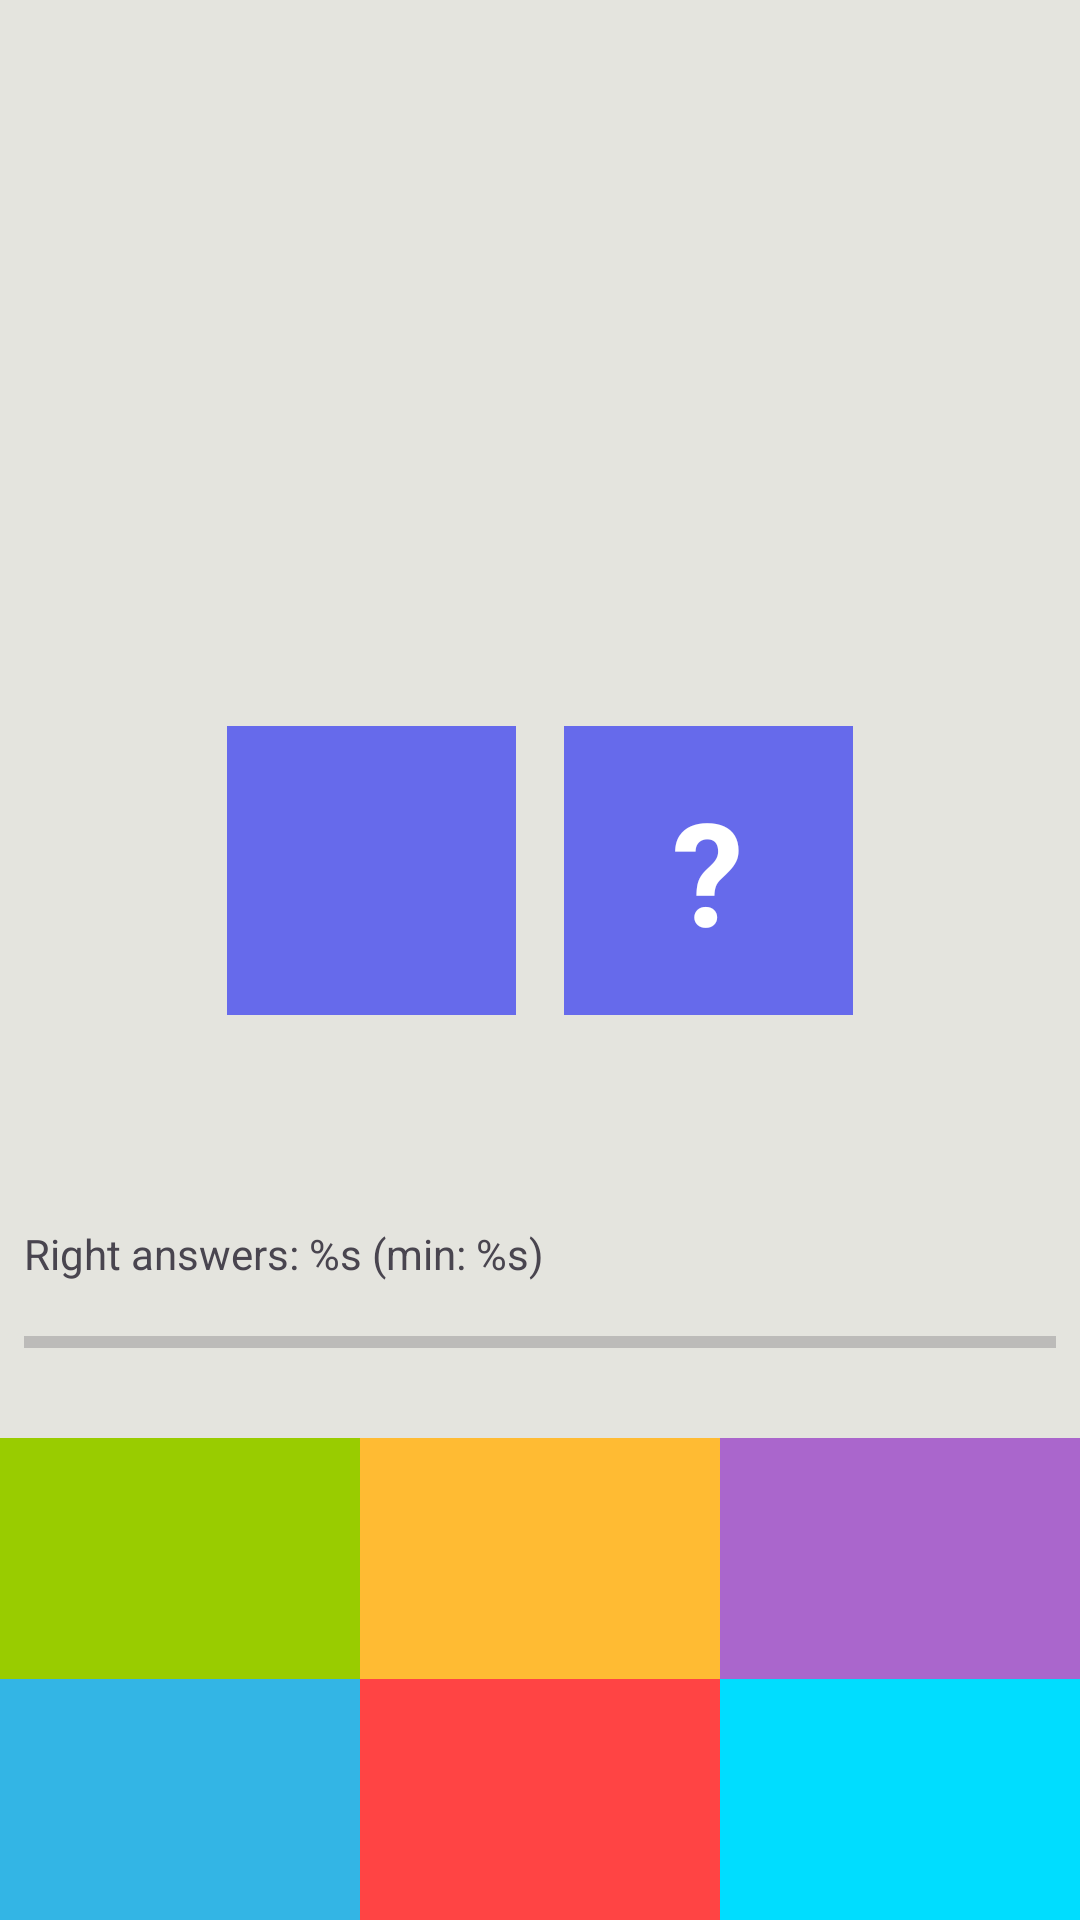

Android layout source for this screen:
<!-- AndroidManifest.xml: application theme Theme.Composition -->
<!-- res/layout/fragment_game.xml -->
<?xml version="1.0" encoding="utf-8"?>
<androidx.constraintlayout.widget.ConstraintLayout xmlns:android="http://schemas.android.com/apk/res/android"
    xmlns:app="http://schemas.android.com/apk/res-auto"
    xmlns:tools="http://schemas.android.com/tools"
    android:layout_width="match_parent"
    android:layout_height="match_parent"
    tools:context=".presentation.game_fragment.GameFragment"
    android:background="@color/light_gray">

    <TextView
        android:id="@+id/tvTimer"
        android:layout_width="wrap_content"
        android:layout_height="wrap_content"
        android:layout_margin="8dp"
        android:textColor="@color/low_black_greed"
        android:textSize="40sp"
        app:layout_constraintEnd_toEndOf="parent"
        app:layout_constraintStart_toStartOf="parent"
        app:layout_constraintTop_toTopOf="parent"
        tools:text="00:00" />


    <TextView
        android:id="@+id/tvSum"
        style="@style/QuestionTextStyle"
        android:layout_width="144dp"
        android:layout_height="144dp"
        android:background="@drawable/circle_background"
        app:layout_constraintEnd_toEndOf="parent"
        app:layout_constraintHorizontal_chainStyle="packed"
        app:layout_constraintStart_toStartOf="parent"
        app:layout_constraintTop_toTopOf="@+id/tvLeftNumber"
        app:layout_constraintBottom_toTopOf="@+id/tvLeftNumber"
        tools:text="6" />

    <TextView
        android:id="@+id/tvLeftNumber"
        style="@style/QuestionTextStyle"
        android:layout_width="0dp"
        android:layout_height="wrap_content"
        android:background="@color/light_purple"
        app:layout_constraintBottom_toTopOf="@id/tvOption1"
        app:layout_constraintDimensionRatio="1:1"
        app:layout_constraintEnd_toStartOf="@id/tv_question"
        app:layout_constraintHorizontal_chainStyle="packed"
        app:layout_constraintStart_toStartOf="parent"
        app:layout_constraintTop_toBottomOf="@id/tvSum"
        tools:text="7" />

    <TextView
        android:id="@+id/tv_question"
        style="@style/QuestionTextStyle"
        android:layout_width="0dp"
        android:layout_height="wrap_content"
        android:background="@color/light_purple"
        android:text="@string/question_mark"
        app:layout_constraintBottom_toBottomOf="@id/tvLeftNumber"
        app:layout_constraintDimensionRatio="1:1"
        app:layout_constraintEnd_toEndOf="parent"
        app:layout_constraintStart_toEndOf="@id/tvLeftNumber"
        app:layout_constraintTop_toTopOf="@id/tvLeftNumber"
        />

    <TextView
        android:id="@+id/tvOption1"
        style="@style/OpinionTextStyle"
        android:layout_width="0dp"
        android:layout_height="wrap_content"
        android:background="@android:color/holo_green_light"
        app:layout_constraintBottom_toTopOf="@id/tvOption4"
        app:layout_constraintEnd_toStartOf="@id/tvOption5"
        app:layout_constraintHorizontal_chainStyle="spread"
        app:layout_constraintStart_toStartOf="parent"
        tools:text="1"
        />

    <TextView
        android:id="@+id/tvOption2"
        style="@style/OpinionTextStyle"
        android:layout_width="0dp"
        android:layout_height="wrap_content"
        android:background="@android:color/holo_orange_light"
        app:layout_constraintBottom_toTopOf="@id/tvOption4"
        app:layout_constraintEnd_toStartOf="@id/tvOption6"
        app:layout_constraintStart_toEndOf="@id/tvOption4"
        tools:text="2"
        />

    <TextView
        android:id="@+id/tvOption3"
        style="@style/OpinionTextStyle"
        android:layout_width="0dp"
        android:layout_height="wrap_content"
        android:background="@android:color/holo_purple"
        app:layout_constraintBottom_toTopOf="@id/tvOption4"
        app:layout_constraintEnd_toEndOf="parent"
        app:layout_constraintStart_toEndOf="@id/tvOption5"
        tools:text="3"
        />

    <TextView
        android:id="@+id/tvOption4"
        style="@style/OpinionTextStyle"
        android:layout_width="0dp"
        android:layout_height="wrap_content"
        android:background="@android:color/holo_blue_light"
        app:layout_constraintBottom_toBottomOf="parent"
        app:layout_constraintEnd_toStartOf="@id/tvOption5"
        app:layout_constraintHorizontal_chainStyle="spread"
        app:layout_constraintStart_toStartOf="parent"
        tools:text="4"
        />

    <TextView
        android:id="@+id/tvOption5"
        style="@style/OpinionTextStyle"
        android:layout_width="0dp"
        android:layout_height="wrap_content"
        android:background="@android:color/holo_red_light"
        app:layout_constraintBottom_toBottomOf="parent"
        app:layout_constraintEnd_toStartOf="@id/tvOption6"
        app:layout_constraintStart_toEndOf="@id/tvOption4"
        tools:text="5"
        />

    <TextView
        android:id="@+id/tvOption6"
        style="@style/OpinionTextStyle"
        android:layout_width="0dp"
        android:layout_height="wrap_content"
        android:background="@android:color/holo_blue_bright"
        app:layout_constraintBottom_toBottomOf="parent"
        app:layout_constraintEnd_toEndOf="parent"
        app:layout_constraintStart_toEndOf="@id/tvOption5"
        tools:text="6"
        />

    <TextView
        android:id="@+id/tvAnswersProgress"
        android:layout_width="match_parent"
        android:layout_height="wrap_content"
        android:text="@string/description_right_answers"
        android:layout_marginTop="70dp"
        android:layout_marginHorizontal="8dp"
        android:layout_marginBottom="12dp"
        app:layout_constraintVertical_chainStyle="spread"
        app:layout_constraintTop_toBottomOf="@id/tvLeftNumber"
        app:layout_constraintBottom_toTopOf="@id/pbScore"
        />

    <ProgressBar
        android:id="@+id/pbScore"
        style="?android:attr/progressBarStyleHorizontal"
        android:layout_width="0dp"
        android:layout_height="wrap_content"
        android:max="100"
        android:layout_marginHorizontal="8dp"
        android:layout_marginBottom="24dp"
        android:secondaryProgressTint="@android:color/background_dark"
        app:layout_constraintBottom_toTopOf="@+id/tvOption2"
        app:layout_constraintEnd_toEndOf="parent"
        app:layout_constraintStart_toStartOf="parent"
        app:layout_constraintTop_toBottomOf="@+id/tvAnswersProgress"
        />



</androidx.constraintlayout.widget.ConstraintLayout>
<!-- resources referenced by this layout -->
<resources>
  <color name="light_gray">#E4E4DE</color>
  <color name="light_purple">#666AEB</color>
  <color name="low_black_greed">#355F06</color>
  <string name="description_right_answers">Right answers: %s (min: %s)</string>
  <string name="question_mark">?</string>
  <style name="OpinionTextStyle">
          <item name="android:padding">16dp</item>
          <item name="android:textSize">36sp</item>
          <item name="android:gravity">center</item>
          <item name="android:textColor">@color/white</item>
      </style>
  <style name="QuestionTextStyle">
          <item name="android:padding">16dp</item>
          <item name="android:textSize">48sp</item>
          <item name="android:gravity">center</item>
          <item name="android:textStyle">bold</item>
          <item name="android:textColor">@color/white</item>
          <item name="android:layout_margin">8dp</item>
  
  
      </style>
  <style name="Theme.Composition" parent="Base.Theme.Composition" />
  <color name="white">#FFFFFFFF</color>
  <style name="Base.Theme.Composition" parent="Theme.Material3.DayNight.NoActionBar">
          <item name="buttonStyle">@style/GreenButton</item>
          <item name="android:backgroundTint">@null</item>
      </style>
  <style name="GreenButton" parent="Widget.AppCompat.Button">
          <item name="android:background">@drawable/button_style_selector</item>
      </style>
  <!-- drawable button_style_selector (drawable) -->
  <?xml version="1.0" encoding="utf-8"?>
  <selector xmlns:android="http://schemas.android.com/apk/res/android">
      <item android:drawable="@drawable/button_gradiant_pressed" android:state_enabled="true" />
  
      <item android:drawable="@drawable/button_gradiant_default" />
  
  </selector>
  <!-- drawable button_gradiant_pressed (drawable) -->
  <?xml version="1.0" encoding="utf-8"?>
  <shape xmlns:android="http://schemas.android.com/apk/res/android"
      android:shape="rectangle">
      <corners android:radius="8dp"/>
      <gradient
          android:angle="270"
          android:endColor="@color/gradLightGreen"
          android:centerColor="@color/gradDarkGreen"
          android:startColor="@color/gradDarkGreen" />
  </shape>
  <!-- drawable button_gradiant_default (drawable) -->
  <?xml version="1.0" encoding="utf-8"?>
  <shape xmlns:android="http://schemas.android.com/apk/res/android"
      android:shape="rectangle">
      <corners android:radius="8dp"/>
      <gradient
          android:angle="90"
          android:endColor="@color/gradLightGreen"
          android:centerColor="@color/gradDarkGreen"
          android:startColor="@color/light_purple" />
  </shape>
  <color name="gradLightGreen">#60FB4B</color>
  <color name="gradDarkGreen">#54BF44</color>
</resources>
